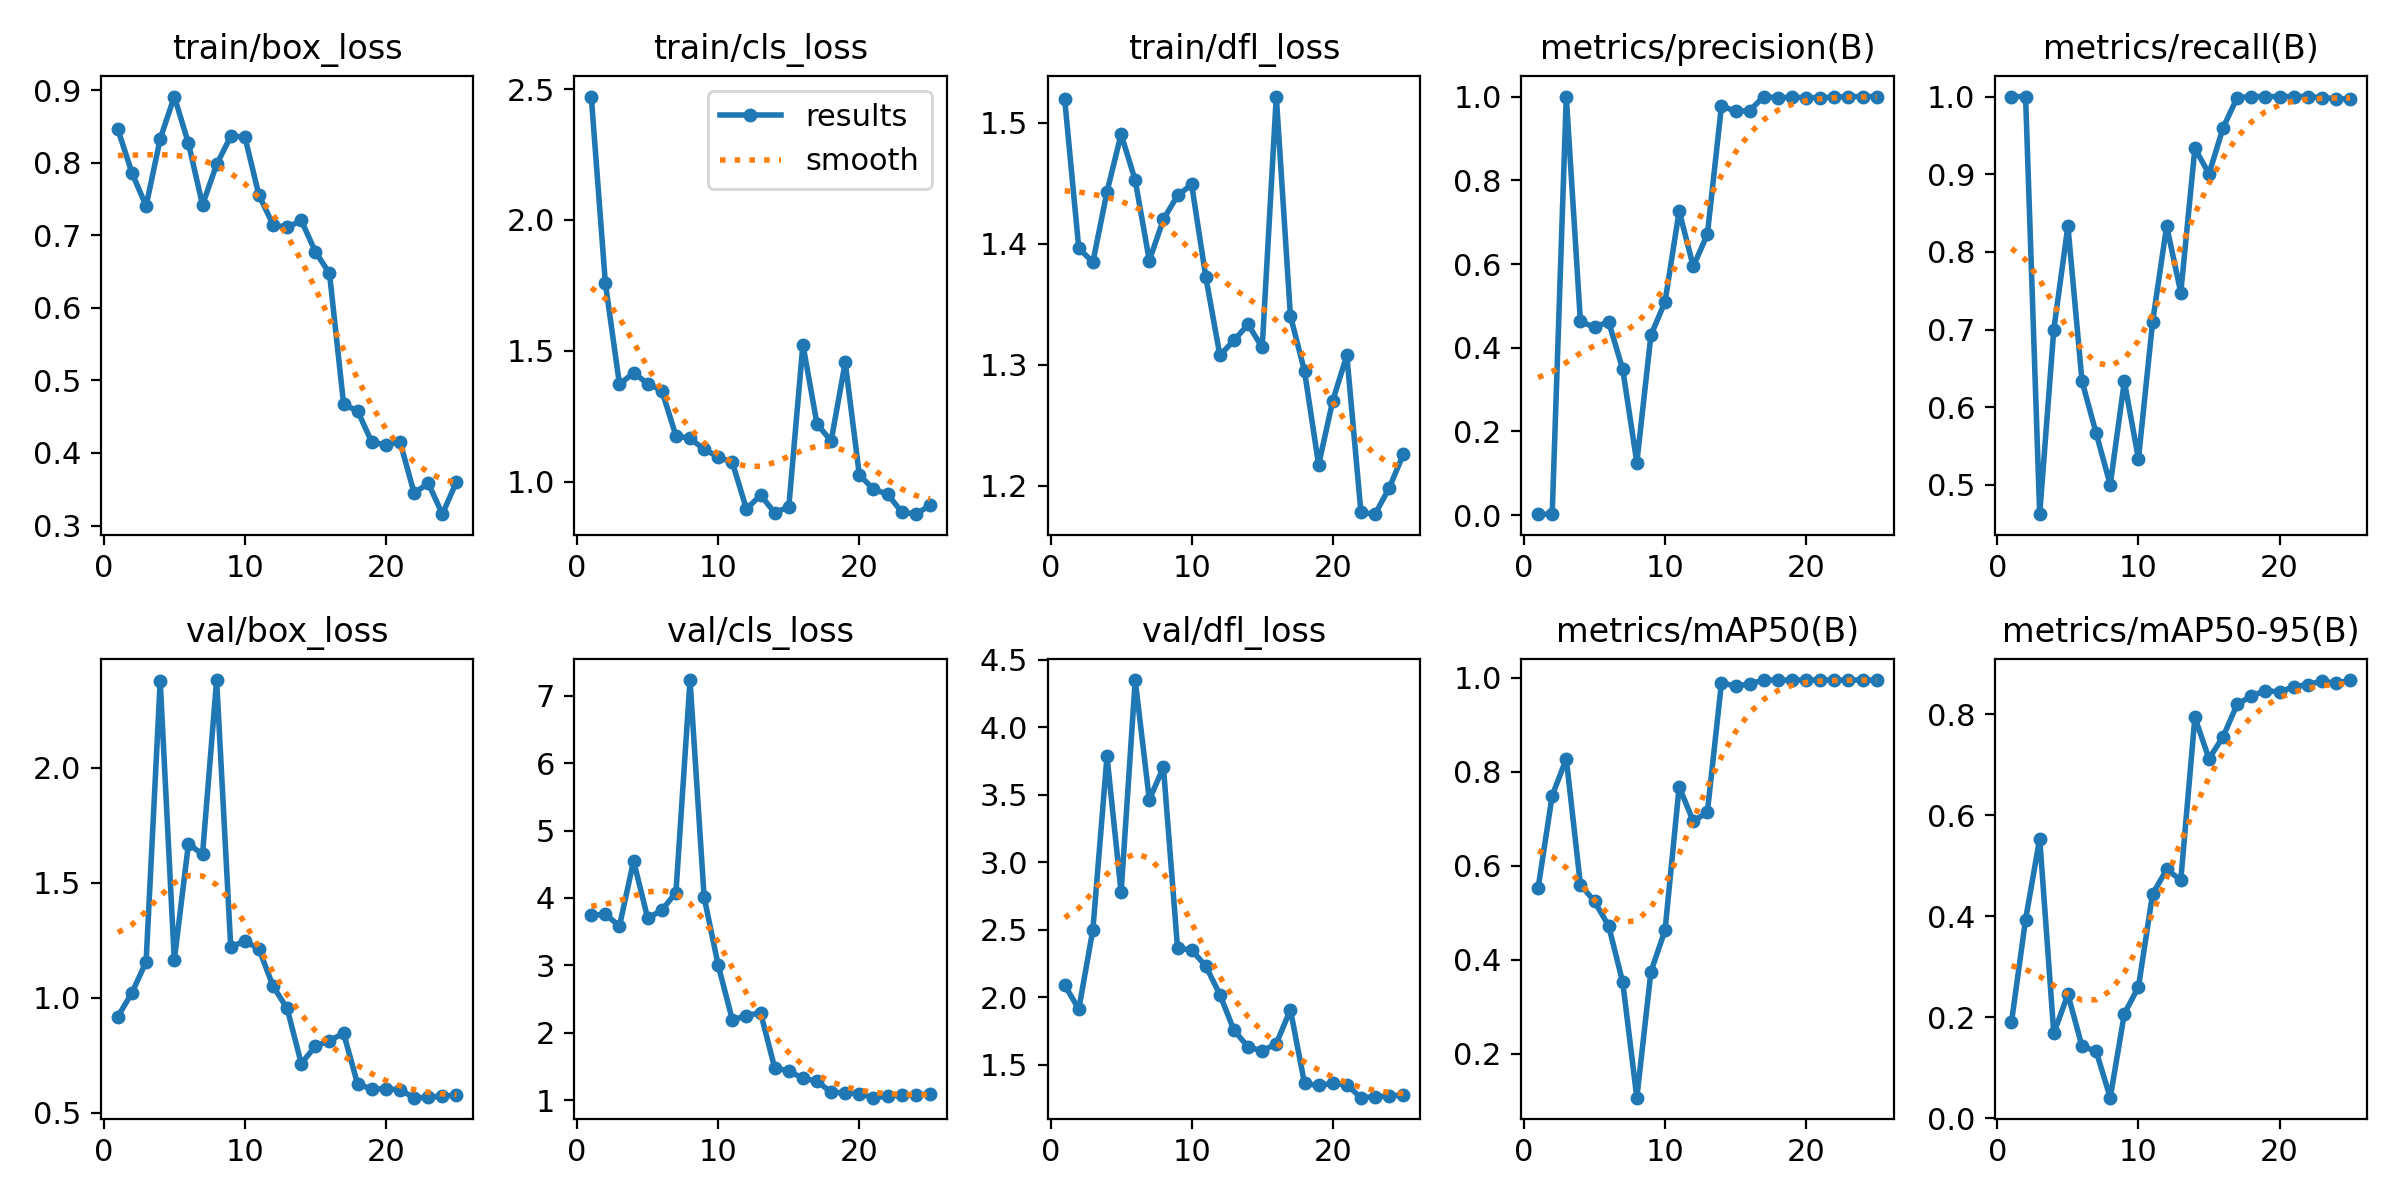

Values plotted in this chart, from the file beside it:
epoch, time, train/box_loss, train/cls_loss, train/dfl_loss, metrics/precision(B), metrics/recall(B), metrics/mAP50(B), metrics/mAP50-95(B), val/box_loss, val/cls_loss, val/dfl_loss, lr/pg0, lr/pg1, lr/pg2
1, 94.28, 0.846, 2.471, 1.519, 0.0025, 1, 0.552, 0.1903, 0.9188, 3.743, 2.091, 0.00034, 0.00034, 0.00034
2, 168.3, 0.786, 1.758, 1.396, 0.0025, 1, 0.749, 0.3935, 1.022, 3.758, 1.913, 0.0006973, 0.0006973, 0.0006973
3, 348.6, 0.7404, 1.372, 1.385, 1, 0.4622, 0.8274, 0.5537, 1.157, 3.585, 2.502, 0.001044, 0.001044, 0.001044
4, 561.2, 0.833, 1.416, 1.443, 0.4629, 0.7, 0.5598, 0.1681, 2.377, 4.548, 3.786, 0.001371, 0.001371, 0.001371
5, 774, 0.8913, 1.374, 1.491, 0.4489, 0.8333, 0.524, 0.2455, 1.163, 3.7, 2.779, 0.001671, 0.001671, 0.001671
6, 901.9, 0.827, 1.348, 1.452, 0.4624, 0.6333, 0.4721, 0.1423, 1.669, 3.818, 4.351, 0.001811, 0.001811, 0.001811
7, 976.4, 0.742, 1.176, 1.386, 0.3484, 0.5667, 0.352, 0.133, 1.624, 4.081, 3.465, 0.001732, 0.001732, 0.001732
8, 1050, 0.7976, 1.165, 1.42, 0.1259, 0.5, 0.1063, 0.04085, 2.382, 7.231, 3.705, 0.001641, 0.001641, 0.001641
9, 1124, 0.8364, 1.124, 1.44, 0.4301, 0.6333, 0.3745, 0.207, 1.221, 4.01, 2.365, 0.00154, 0.00154, 0.00154
10, 1196, 0.8359, 1.095, 1.449, 0.5098, 0.5333, 0.4628, 0.2599, 1.247, 3.001, 2.351, 0.001432, 0.001432, 0.001432
11, 1268, 0.7553, 1.074, 1.373, 0.7267, 0.7093, 0.7681, 0.4437, 1.212, 2.193, 2.232, 0.001316, 0.001316, 0.001316
12, 1340, 0.7146, 0.8952, 1.308, 0.5941, 0.8333, 0.6942, 0.4927, 1.051, 2.256, 2.021, 0.001196, 0.001196, 0.001196
13, 1411, 0.7109, 0.9492, 1.32, 0.6709, 0.7477, 0.714, 0.4714, 0.9538, 2.299, 1.756, 0.001072, 0.001072, 0.001072
14, 1484, 0.7205, 0.8814, 1.333, 0.9781, 0.9333, 0.9895, 0.7935, 0.7138, 1.482, 1.633, 0.0009478, 0.0009478, 0.0009478
15, 1556, 0.6774, 0.904, 1.314, 0.9643, 0.9005, 0.9817, 0.7118, 0.7903, 1.437, 1.602, 0.0008245, 0.0008245, 0.0008245
16, 1626, 0.6474, 1.524, 1.522, 0.9664, 0.9597, 0.9871, 0.7554, 0.8143, 1.325, 1.657, 0.0007041, 0.0007041, 0.0007041
17, 1698, 0.4674, 1.221, 1.341, 1, 0.9988, 0.995, 0.8197, 0.8458, 1.286, 1.908, 0.0005885, 0.0005885, 0.0005885
18, 1769, 0.4577, 1.155, 1.295, 0.9973, 1, 0.995, 0.8356, 0.6236, 1.119, 1.362, 0.0004795, 0.0004795, 0.0004795
19, 1842, 0.4148, 1.456, 1.217, 0.9985, 1, 0.995, 0.8468, 0.6042, 1.112, 1.347, 0.000379, 0.000379, 0.000379
20, 1913, 0.4113, 1.026, 1.27, 0.9975, 1, 0.995, 0.8437, 0.6046, 1.098, 1.364, 0.0002883, 0.0002883, 0.0002883
21, 1985, 0.4154, 0.971, 1.308, 0.9974, 1, 0.995, 0.8543, 0.5999, 1.04, 1.352, 0.0002091, 0.0002091, 0.0002091
22, 2055, 0.3445, 0.9526, 1.178, 0.9986, 1, 0.995, 0.8582, 0.5658, 1.06, 1.257, 0.0001425, 0.0001425, 0.0001425
23, 2127, 0.3585, 0.8844, 1.177, 1, 0.9988, 0.995, 0.8659, 0.5669, 1.079, 1.264, 8.95213e-05, 8.95213e-05, 8.95213e-05
24, 2197, 0.3156, 0.876, 1.198, 1, 0.9973, 0.995, 0.8608, 0.5737, 1.085, 1.271, 5.11027e-05, 5.11027e-05, 5.11027e-05
25, 2268, 0.3601, 0.9093, 1.226, 1, 0.9969, 0.995, 0.8675, 0.5759, 1.093, 1.274, 2.78064e-05, 2.78064e-05, 2.78064e-05
